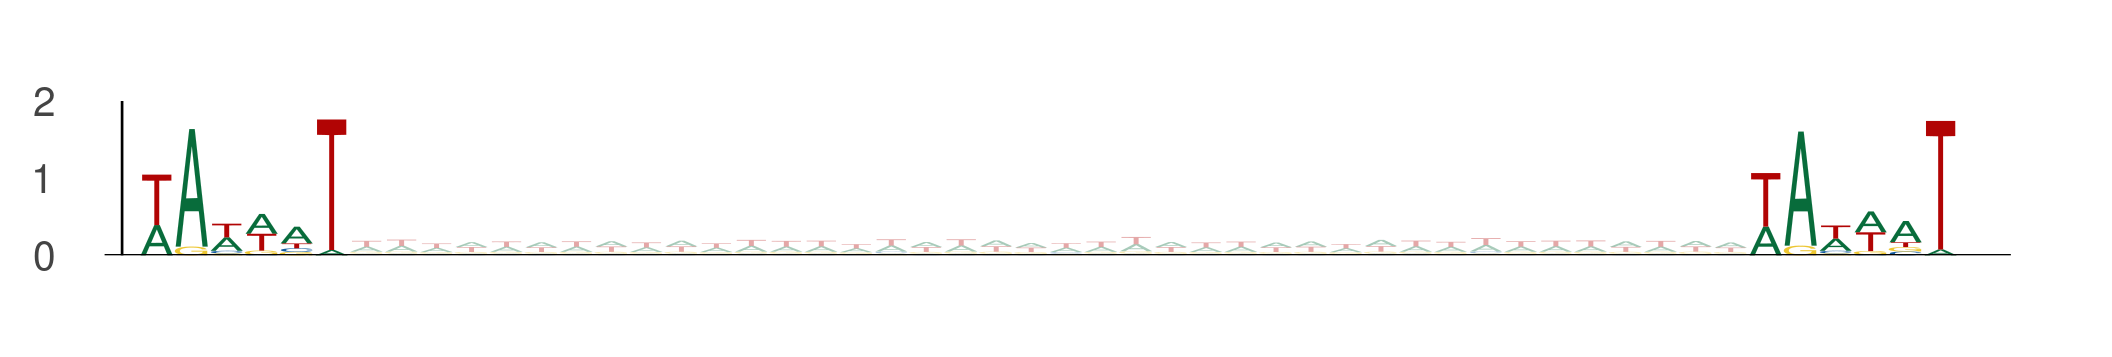

The data file committed next to this chart (first rows):
seq_index, start_position, end_position, is_reversed_complement
2875, 68, 74, 0
2875, 114, 120, 0
3854, 69, 75, 0
3854, 115, 121, 0
4583, 41, 47, 0
4583, 87, 93, 0
3162, 75, 81, 0
3162, 121, 127, 0
1275, 70, 76, 0
1275, 116, 122, 0
3761, 64, 70, 0
3761, 110, 116, 0
525, 92, 98, 0
525, 138, 144, 0
4737, 62, 68, 0
4737, 108, 114, 0
4737, 26, 32, 0
4737, 72, 78, 0
4737, 28, 34, 0
4737, 74, 80, 0
58, 93, 99, 0
58, 139, 145, 0
1170, 58, 64, 0
1170, 104, 110, 0
365, 82, 88, 0
365, 128, 134, 0
1101, 97, 103, 0
1101, 143, 149, 0
3650, 27, 33, 0
3650, 73, 79, 0
4782, 44, 50, 0
4782, 90, 96, 0
4782, 23, 29, 0
4782, 69, 75, 0
1603, 83, 89, 0
1603, 129, 135, 0
1603, 76, 82, 0
1603, 122, 128, 0
3134, 55, 61, 0
3134, 101, 107, 0
3134, 57, 63, 0
3134, 103, 109, 0
3134, 82, 88, 0
3134, 128, 134, 0
2040, 90, 96, 0
2040, 136, 142, 0
936, 88, 94, 0
936, 134, 140, 0
4279, 79, 85, 0
4279, 125, 131, 0
586, 34, 40, 0
586, 80, 86, 0
586, 66, 72, 0
586, 112, 118, 0
586, 63, 69, 0
586, 109, 115, 0
586, 17, 23, 0
586, 63, 69, 0
586, 41, 47, 0
586, 87, 93, 0
... 2,826 more rows
